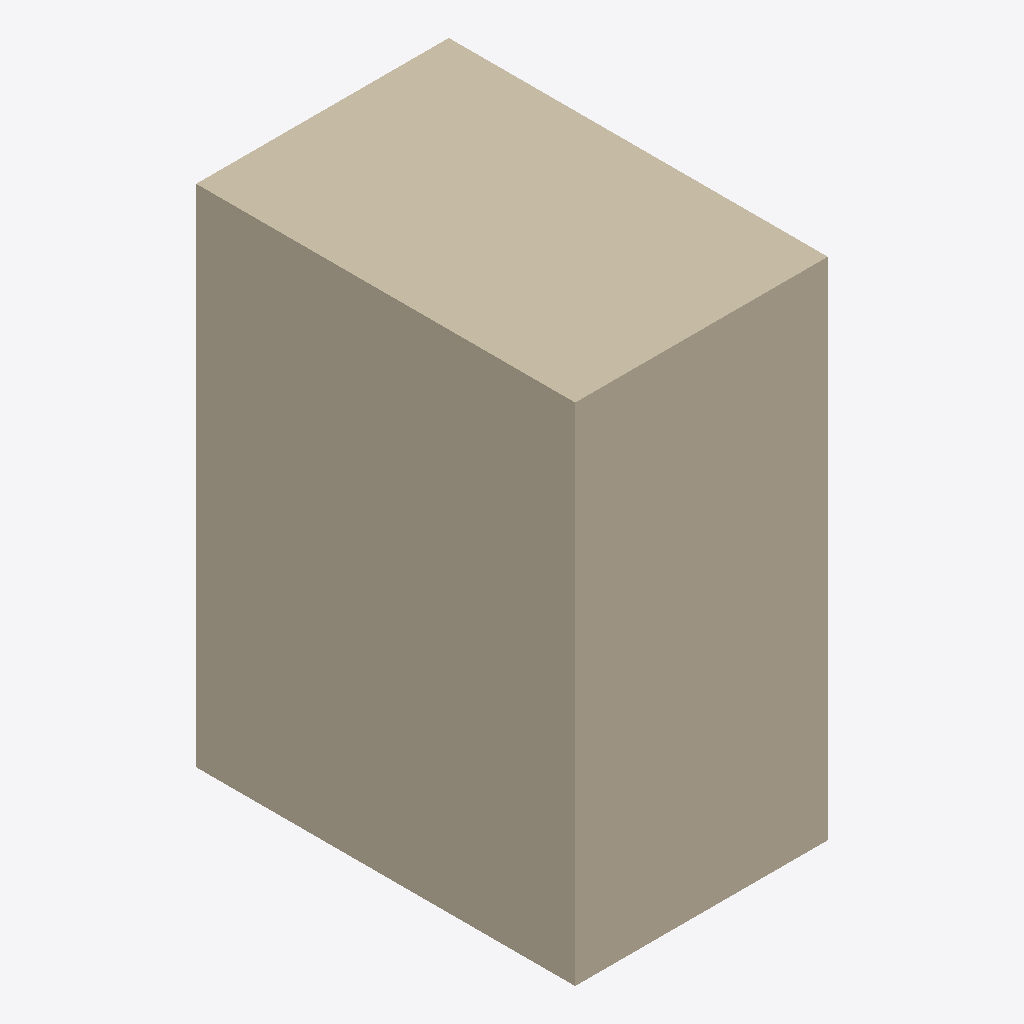
Isometric view of an IFC building model (IFC-SPF (STEP), schema IFC4, length unit metre), seen from the south-west, elements coloured by IFC class (only those large enough to see are counted): 1 wall (beige).
Extent 2.0 m × 3.0 m × 4.0 m (x, y, z). Elements (2): 2 IfcWall.

HEADER;
FILE_DESCRIPTION(('ViewDefinition [CoordinationView]'),'2;1');
FILE_NAME('','2026-11-07T16:08:01',(''),(''),'IfcOpenShell 0.9.0post1+b5e509b','IfcOpenShell 0.9.0post1+b5e509b','');
FILE_SCHEMA(('IFC4'));
ENDSEC;
DATA;
#3=IFCPROJECT('0J7lRt8DLCZwygtMhpMU5U',$,$,$,$,$,$,(#6),#2);
#34=IFCWALL('2nuWPo3$54svBu9aC9R$MK',$,'Synthetic union operand',$,$,#32,#33,$,$);
ENDSEC;
